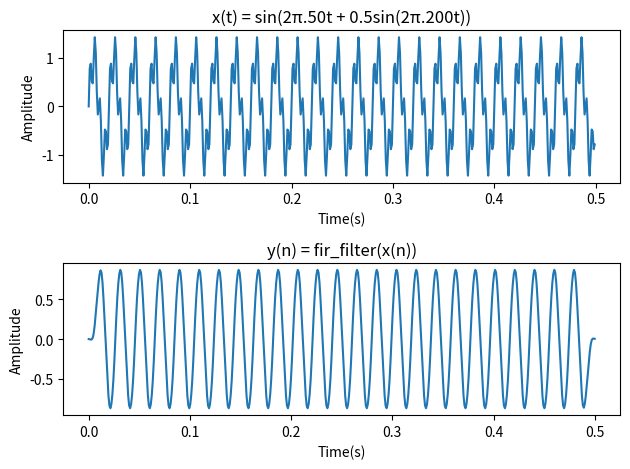

Reproduce this figure in Python.
# FIR Low Pass filter using Convolution

import matplotlib.pyplot as plt
import numpy as np
from scipy.signal import firwin

def convolve(x, h ):
    len_x = len(x)
    len_h = len(h)
    len_y = len_x + len_h - 1
    y = [0] * len_y

    for k in range(len_y):
        for n in range(len_x):
            if(k - n >= 0 and k - n < len_h):
                y[k] += x[n] * h[k - n]
    return y

fs = 1000
cutoff_freq = 100

# Number of filter coefficient
num_taps = 15

# List of coefficients
fir_coefficients = firwin(num_taps, cutoff_freq, fs=fs, window="hamming")

t = np.arange(0, 1, 1/fs)
x = np.sin(2 * np.pi * 50 * t) + 0.5 * np.sin(2 * np.pi * 200 * t)

t = t[t < 0.5]
x = x[:len(t)]

plt.subplot(2, 1, 1)
plt.plot(t, x)
plt.title('x(t) = sin(2π.50t + 0.5sin(2π.200t))')
plt.xlabel('Time(s)')
plt.ylabel('Amplitude')

y = convolve(fir_coefficients, x)
t = np.linspace(0, 0.5, len(y))
plt.subplot(2, 1, 2)
plt.plot(t, y)
plt.title('y(n) = fir_filter(x(n))')
plt.xlabel('Time(s)')
plt.ylabel('Amplitude')

plt.tight_layout()
plt.show()